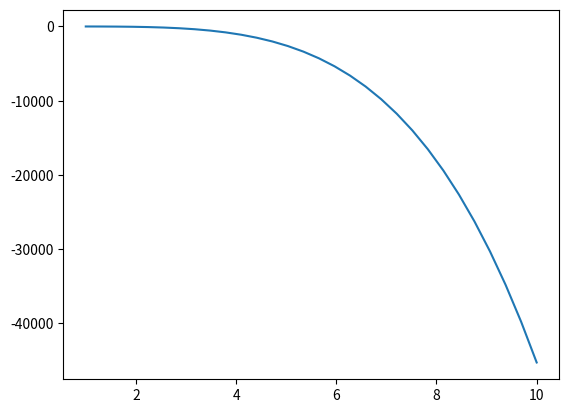

This figure's Python source:
import matplotlib.pyplot as plt
from numpy import linspace as np
"""programa com a finalidade de objter um polinomio generico de grau n, a partir de seus coeficientes .
"""
def fu(x,coeficiente):
	funcao=0
	n=0
	for i in coeficiente:
		funcao+=i* x **n
		n+= 1	
	return funcao
	
constantes=[1,2,-3,5,-5]
"""
for i in constantes:
	print(i)
metodo no qual faz a funcao receber uma lista com cada elemento da lista sendo um  parametro, melhor que utilizar o 
def f(x,*args)
"""
	
#print("\n",fu(20,constantes))

x= np(1,10,30)

y=(fu(x,constantes))

plt.plot(x,y)
plt.show()






